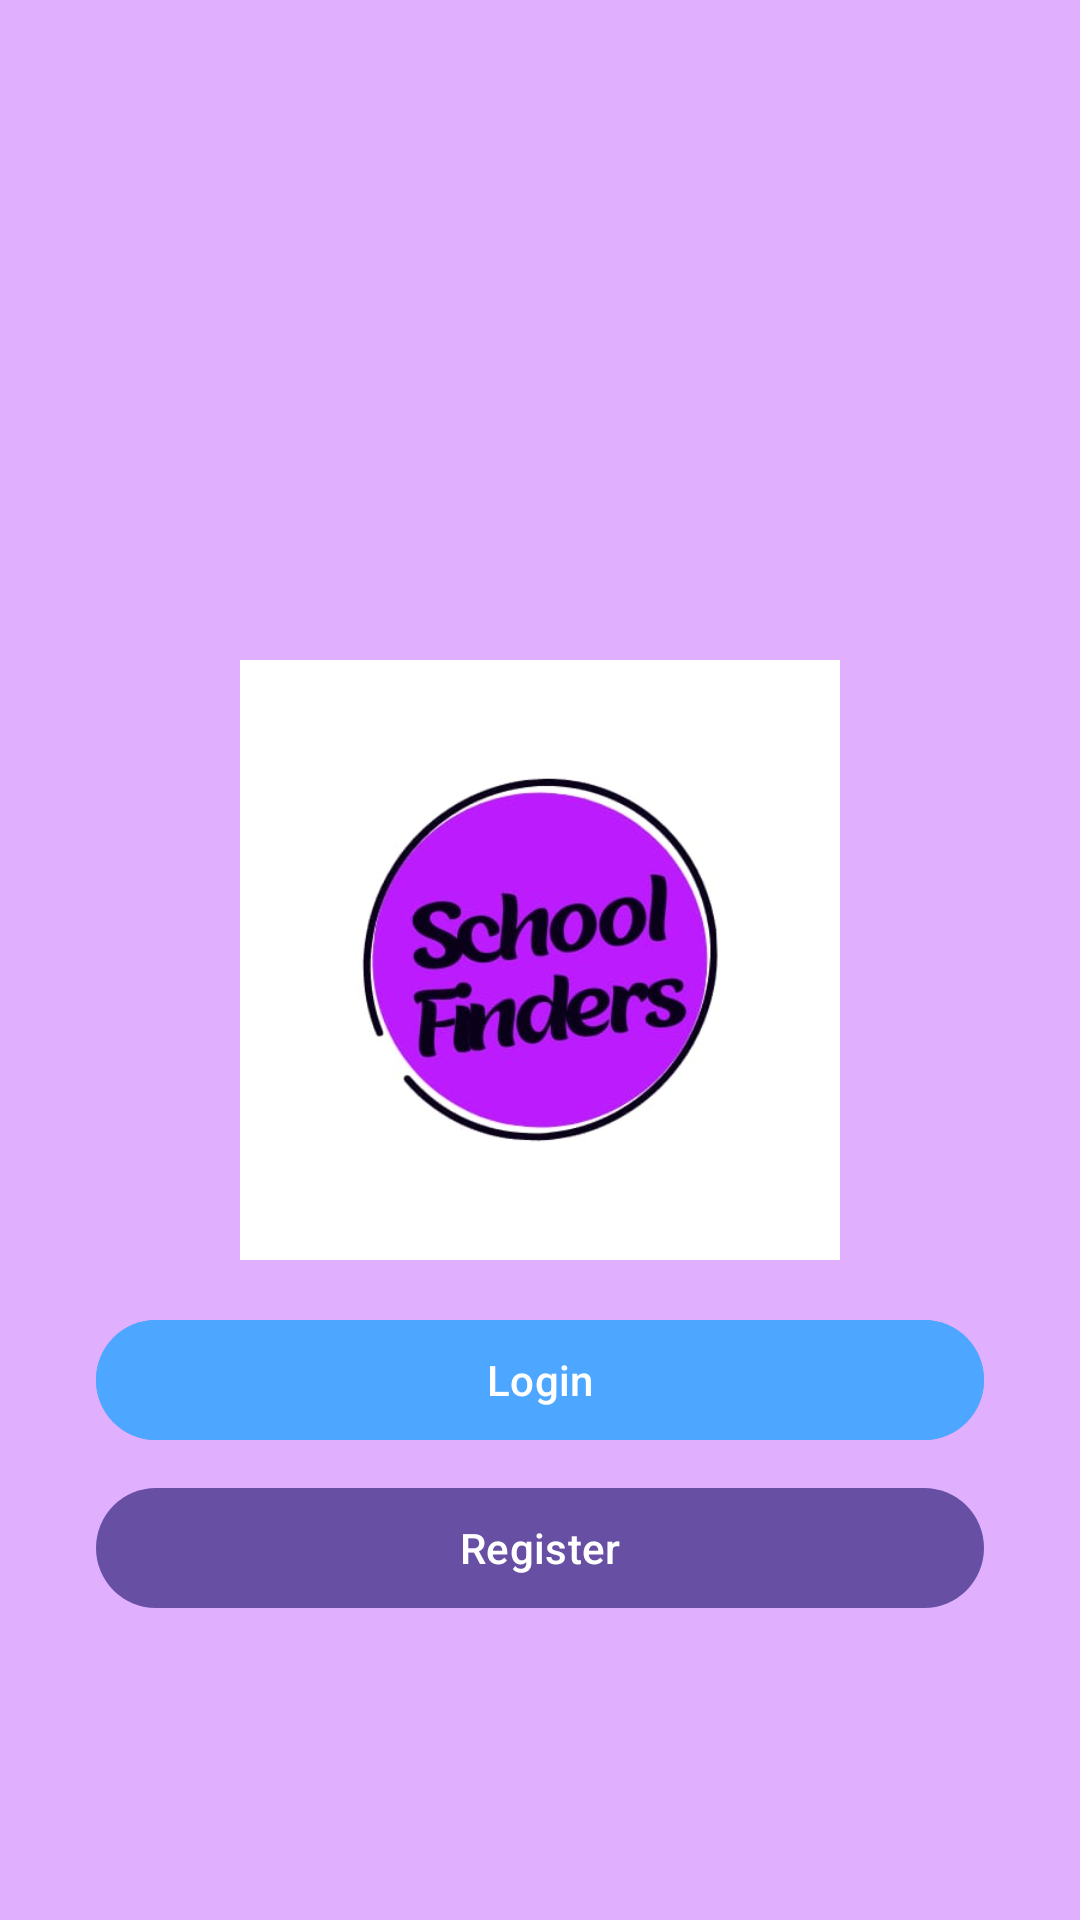

Here is an Android app screen rendered from its layout file. Give the layout XML and the strings, colors and styles it references.
<!-- AndroidManifest.xml: application theme Theme.SchoolFinders -->
<!-- res/layout/activity_main.xml -->
<?xml version="1.0" encoding="utf-8"?>
<RelativeLayout xmlns:android="http://schemas.android.com/apk/res/android"
    android:layout_width="match_parent"
    android:layout_height="match_parent"
    android:background="@color/colorPrimary">

    
    <ImageView
        android:id="@+id/logoImageView"
        android:layout_width="200dp"
        android:layout_height="200dp"
        android:src="@drawable/schoolfinders"
        android:layout_centerInParent="true" />

    
    <com.google.android.material.button.MaterialButton
        android:id="@+id/btnLogin"
        android:layout_width="match_parent"
        android:layout_height="wrap_content"
        android:text="Login"
        android:layout_below="@id/logoImageView"
        android:backgroundTint="#4da6ff"
        android:layout_marginTop="16dp"
        android:layout_marginStart="32dp"
        android:layout_marginEnd="32dp" />

    
    <com.google.android.material.button.MaterialButton
        android:id="@+id/btnRegister"
        android:layout_width="match_parent"
        android:layout_height="wrap_content"
        android:text="Register"
        android:layout_below="@id/btnLogin"
        android:layout_marginTop="8dp"
        android:layout_marginStart="32dp"
        android:layout_marginEnd="32dp" />
</RelativeLayout>
<!-- resources referenced by this layout -->
<resources>
  <color name="colorPrimary">#E0B0FF</color>
  <!-- drawable schoolfinders: jpg bitmap (drawable, 17023 bytes) -->
  <style name="Theme.SchoolFinders" parent="Base.Theme.SchoolFinders" />
  <style name="Base.Theme.SchoolFinders" parent="Theme.Material3.DayNight.NoActionBar">
          
          
      </style>
</resources>
